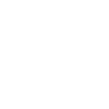
t = 0.00 s
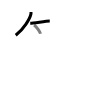
t = 2.50 s
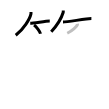
t = 5.25 s
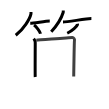
t = 7.75 s
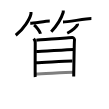
t = 10.50 s
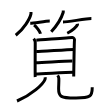
t = 13.00 s

The animated SVG that drew these frames (rendered in a browser with its animation timeline set to each time). Animation: 13 SMIL elements (animate=13); one cycle of 13.00 s.

<svg width="109px" height="109px" viewBox="0 0 px 109px" xmlns="http://www.w3.org/2000/svg" xmlns:xlink="http://www.w3.org/1999/xlink" xml:space="preserve" version="1.1"  baseProfile="full">
<path d="M30.99,12c0.04,0.55,0.09,1.41-0.09,2.2c-1.04,4.64-7,14.82-15.16,21.05" style="fill:none;stroke:black;stroke-width:3;opacity:0">
  <animate attributeType="CSS" attributeName="opacity" from="0" to="1" begin="0s" dur="1s" repeatCount="Indefinite" fill="freeze" />
</path>
<path d="M30.25,23.32c3.66,0,15.39-2.39,19.5-2.39" style="fill:none;stroke:black;stroke-width:3;opacity:0">
  <animate attributeType="CSS" attributeName="opacity" from="0" to="1" begin="1s" dur="1s" repeatCount="Indefinite" fill="freeze" />
</path>
<path d="M34.02,25.08c2.29,1.53,5.91,6.29,6.48,8.67" style="fill:none;stroke:black;stroke-width:3;opacity:0">
  <animate attributeType="CSS" attributeName="opacity" from="0" to="1" begin="2s" dur="1s" repeatCount="Indefinite" fill="freeze" />
</path>
<path d="M63.23,10.5c0.03,0.5,0.14,1.3-0.07,2.01c-1.6,5.26-6.04,12.77-11.91,19.24" style="fill:none;stroke:black;stroke-width:3;opacity:0">
  <animate attributeType="CSS" attributeName="opacity" from="0" to="1" begin="3s" dur="1s" repeatCount="Indefinite" fill="freeze" />
</path>
<path d="M63,21.97c4.9,0,22.87-3.36,28.38-3.36" style="fill:none;stroke:black;stroke-width:3;opacity:0">
  <animate attributeType="CSS" attributeName="opacity" from="0" to="1" begin="4s" dur="1s" repeatCount="Indefinite" fill="freeze" />
</path>
<path d="M77.5,23.75c0.03,0.22,0.06,0.58-0.06,0.9c-0.7,1.9-4.7,6.06-10.19,8.6" style="fill:none;stroke:black;stroke-width:3;opacity:0">
  <animate attributeType="CSS" attributeName="opacity" from="0" to="1" begin="5s" dur="1s" repeatCount="Indefinite" fill="freeze" />
</path>
<path d="M33.72,38.64c0.62,0.79,1.52,2.88,1.52,3.94c0,1.05-0.2,33.33,0,34.38" style="fill:none;stroke:black;stroke-width:3;opacity:0">
  <animate attributeType="CSS" attributeName="opacity" from="0" to="1" begin="6s" dur="1s" repeatCount="Indefinite" fill="freeze" />
</path>
<path d="M36.28,40.23c3.58-0.13,32.82-2.74,36.08-2.74c1.39,0,2.36,1.74,2.13,2.73c-0.29,1.25-0.76,35.42-0.76,36.22" style="fill:none;stroke:black;stroke-width:3;opacity:0">
  <animate attributeType="CSS" attributeName="opacity" from="0" to="1" begin="7s" dur="1s" repeatCount="Indefinite" fill="freeze" />
</path>
<path d="M36.22,51.61c5.29,0,31.4-2.14,37.34-2.14" style="fill:none;stroke:black;stroke-width:3;opacity:0">
  <animate attributeType="CSS" attributeName="opacity" from="0" to="1" begin="8s" dur="1s" repeatCount="Indefinite" fill="freeze" />
</path>
<path d="M35.5,62.81c10.53-0.31,27.54-1.78,36.89-1.78" style="fill:none;stroke:black;stroke-width:3;opacity:0">
  <animate attributeType="CSS" attributeName="opacity" from="0" to="1" begin="9s" dur="1s" repeatCount="Indefinite" fill="freeze" />
</path>
<path d="M35.41,73.96c7.11,0,28.64-1.71,37.84-1.71" style="fill:none;stroke:black;stroke-width:3;opacity:0">
  <animate attributeType="CSS" attributeName="opacity" from="0" to="1" begin="10s" dur="1s" repeatCount="Indefinite" fill="freeze" />
</path>
<path d="M45.14,77.21c0.08,0.56,0.17,1.45-0.16,2.25C43.06,84.21,32.06,94.62,17,101" style="fill:none;stroke:black;stroke-width:3;opacity:0">
  <animate attributeType="CSS" attributeName="opacity" from="0" to="1" begin="11s" dur="1s" repeatCount="Indefinite" fill="freeze" />
</path>
<path d="M57.63,75.37c0.65,0.83,1.17,1.81,1.21,3.09c0.09,3.08-0.18,6.94-0.23,10.29c-0.11,8,2.39,9.21,16.15,9.34C91,98.25,92.25,96.25,92.25,87.21" style="fill:none;stroke:black;stroke-width:3;opacity:0">
  <animate attributeType="CSS" attributeName="opacity" from="0" to="1" begin="12s" dur="1s" repeatCount="Indefinite" fill="freeze" />
</path>
</svg>
